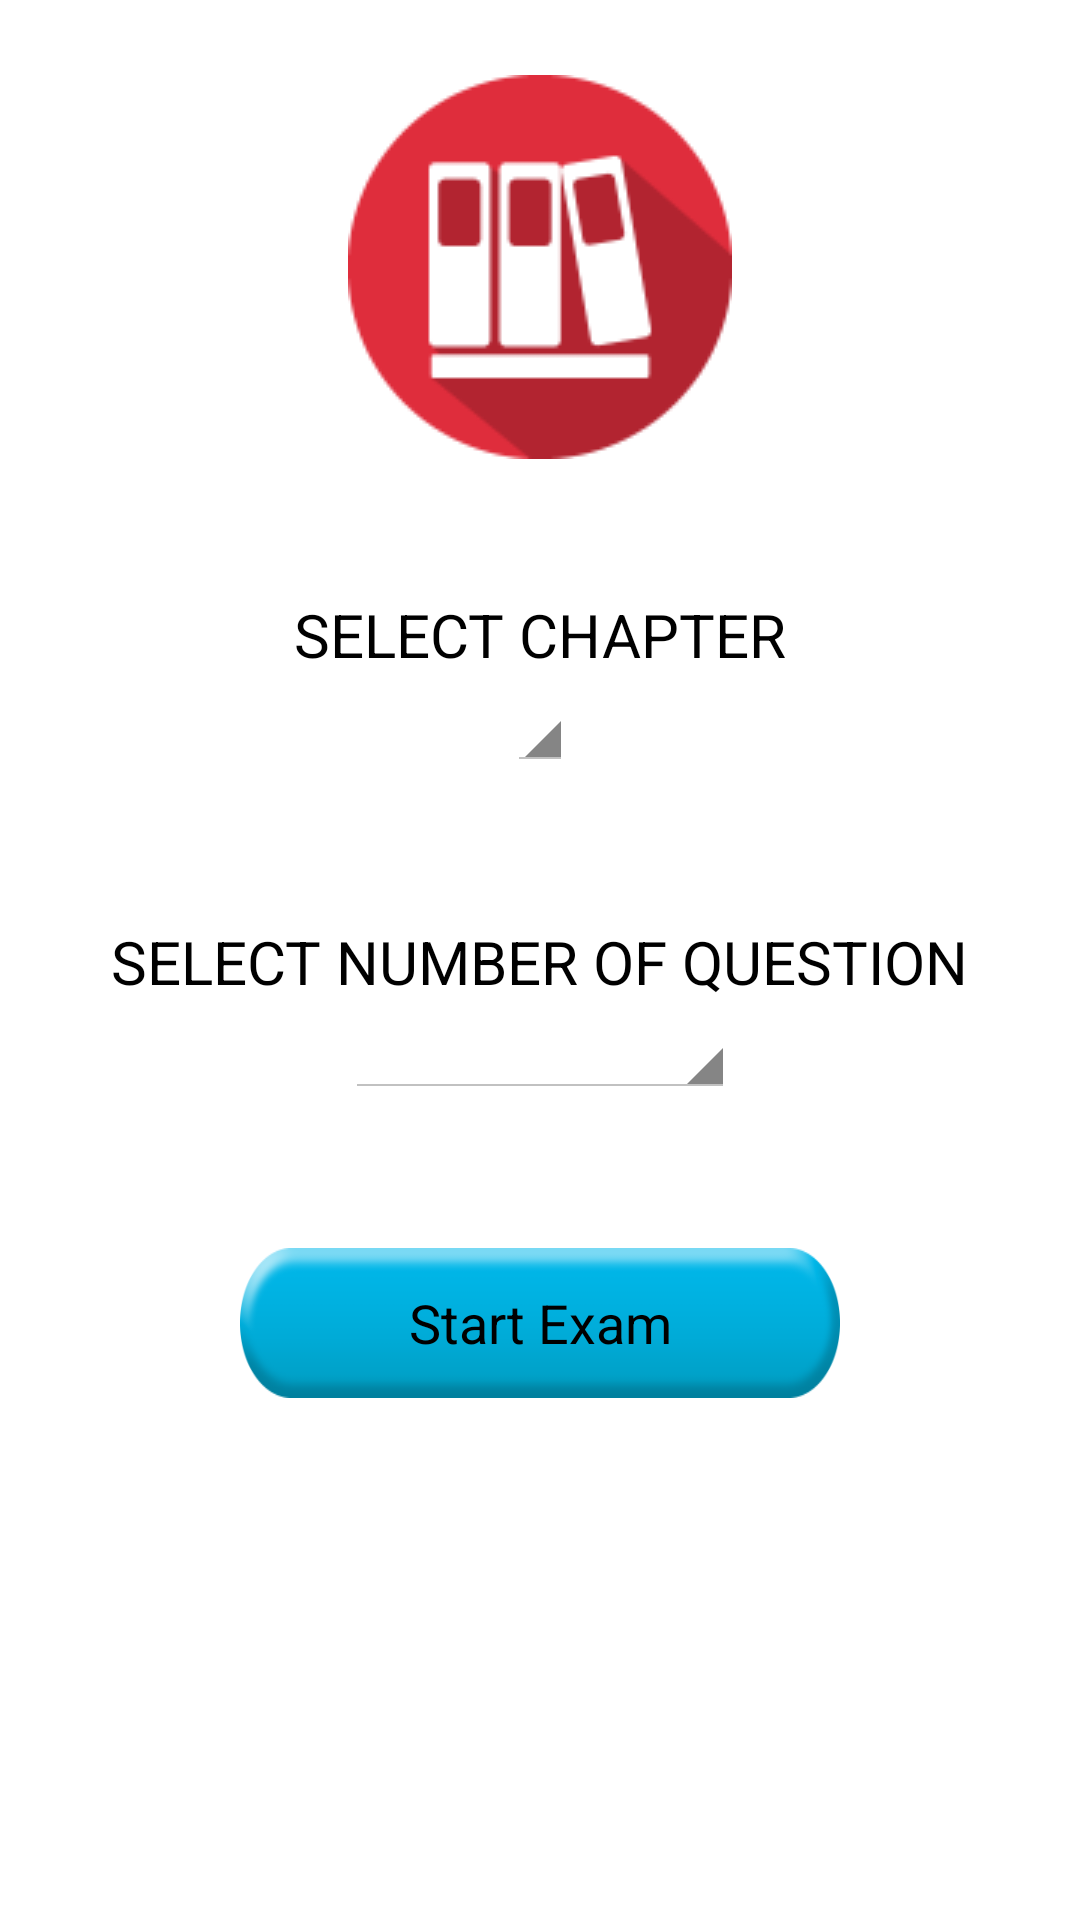

This screen was rendered from an Android layout file. Write that file and the resources it references.
<!-- AndroidManifest.xml: application theme android:Theme.Holo.Light -->
<!-- res/layout/activity_main.xml -->
<?xml version="1.0" encoding="utf-8"?>
<ScrollView xmlns:android="http://schemas.android.com/apk/res/android"
    android:layout_width="fill_parent"
    android:layout_height="fill_parent" >

    <LinearLayout
        android:layout_width="fill_parent"
        android:layout_height="fill_parent"

        android:orientation="vertical" >

        <ImageView
            android:id="@+id/imageView1"
            android:layout_width="fill_parent"
            android:layout_height="wrap_content"
            android:layout_marginBottom="25dip"
            android:paddingTop="25dip"
            android:src="@drawable/catagory_icon" />

        <TextView
            android:id="@+id/textView1"
            android:layout_width="wrap_content"
            android:layout_height="wrap_content"
            android:layout_gravity="center"
            android:layout_marginTop="20dip"
            android:text="SELECT CHAPTER"
            android:textAppearance="?android:attr/textAppearanceMedium"

            android:textSize="20dip" />

        <Spinner
            android:id="@+id/spnSubject"
            android:layout_width="wrap_content"
            android:layout_height="wrap_content"
            android:layout_gravity="center"
            android:gravity="center" />

        <TextView
            android:id="@+id/textView2"
            android:layout_width="wrap_content"
            android:layout_height="wrap_content"
            android:layout_gravity="center"
            android:layout_marginTop="50dip"
            android:text="SELECT NUMBER OF QUESTION"
            android:textAppearance="?android:attr/textAppearanceMedium"

            android:textSize="20dip" />

        <Spinner
            android:id="@+id/spnNoOfQues"
            android:layout_width="130dip"
            android:layout_height="wrap_content"
            android:layout_gravity="center" />

        <Button
            android:id="@+id/btnRead"
            android:layout_width="200dip"
            android:layout_height="50dip"
            android:layout_gravity="center"
            android:layout_marginTop="50dip"
            android:background="@drawable/button"
            android:text="Start Exam" />
    </LinearLayout>

</ScrollView>
<!-- resources referenced by this layout -->
<resources>
  <!-- drawable button (drawable) -->
  <?xml version="1.0" encoding="utf-8"?>
  
  <selector xmlns:android="http://schemas.android.com/apk/res/android" >
      <item android:state_pressed="true"
          android:drawable="@drawable/r2"></item>
      <item android:drawable="@drawable/r1"></item>
  
  </selector>
  <!-- drawable catagory_icon: png bitmap (drawable, 2965 bytes) -->
  <!-- drawable r2: png bitmap (drawable, 8368 bytes) -->
  <!-- drawable r1: png bitmap (drawable, 8513 bytes) -->
</resources>
